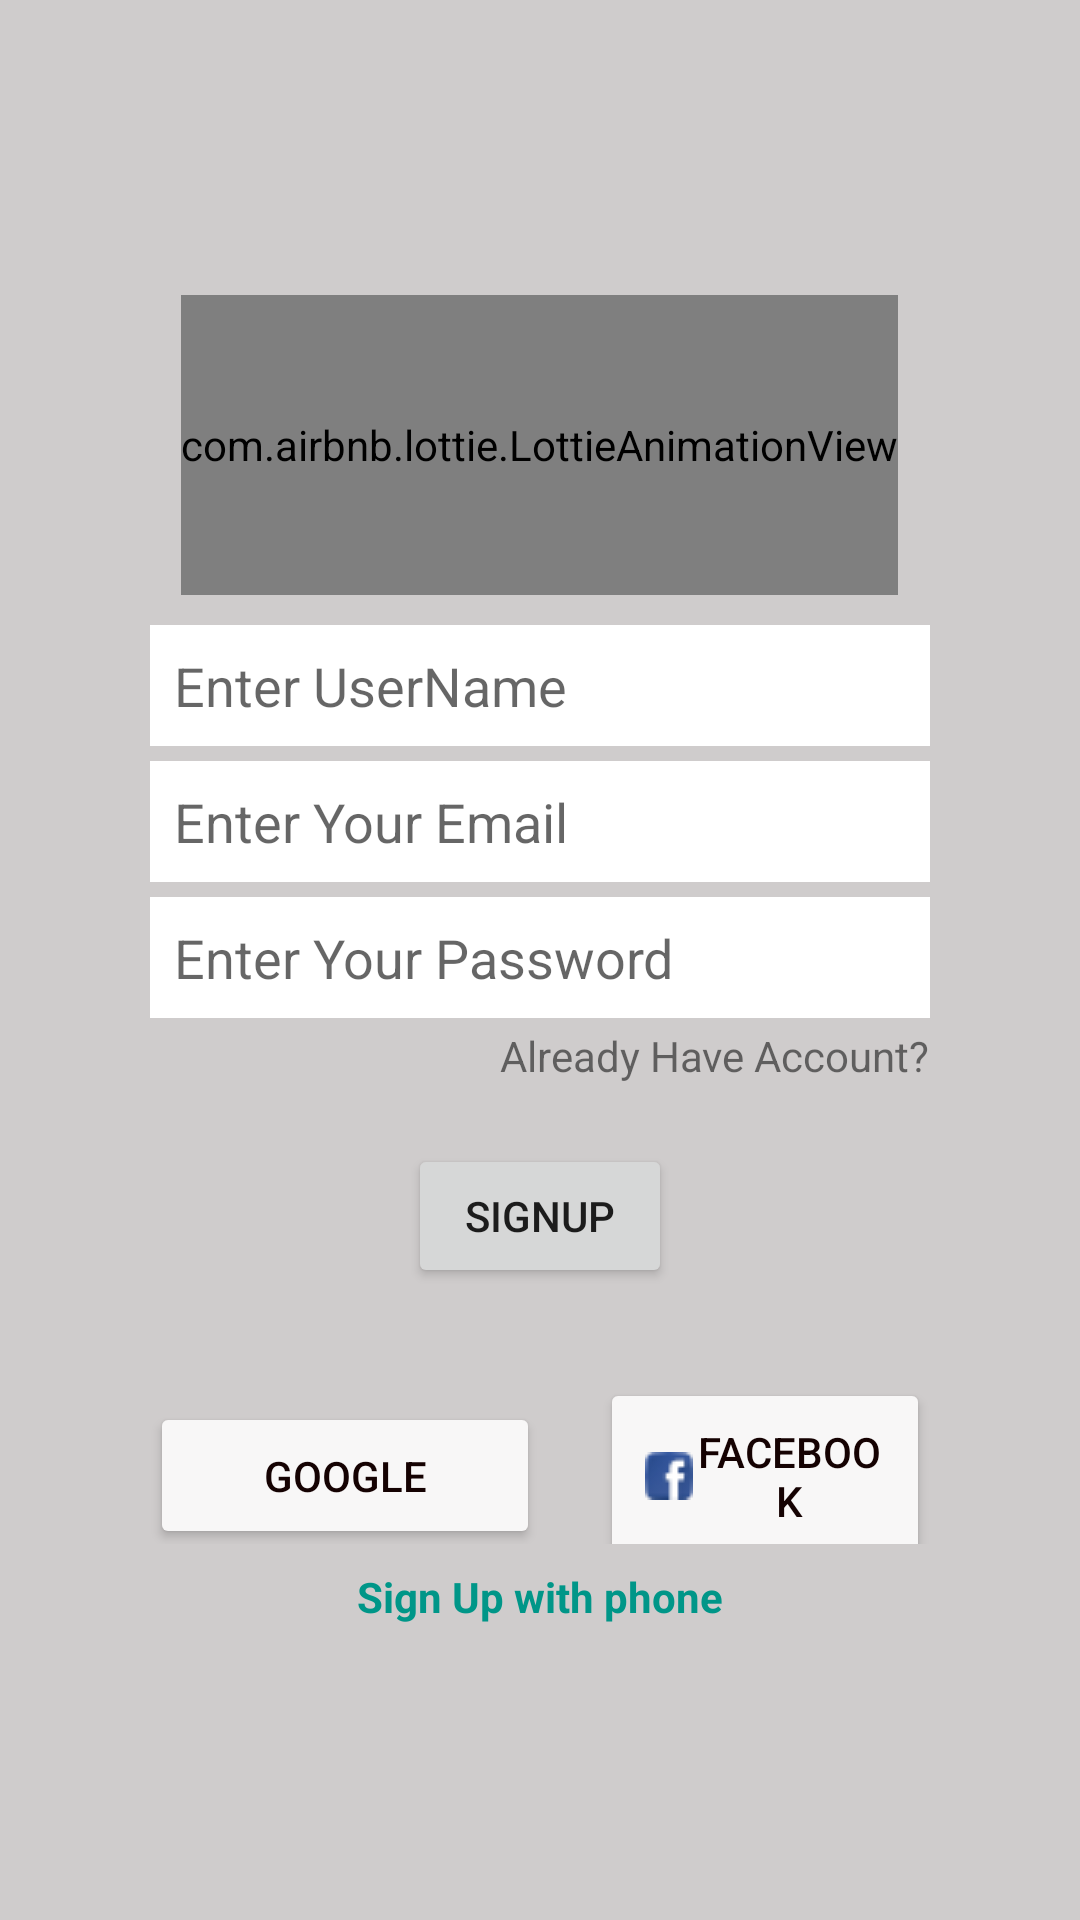

Android layout source for this screen:
<!-- AndroidManifest.xml: application theme Theme.WhatsApp -->
<!-- res/layout/activity_sing_up.xml -->
<?xml version="1.0" encoding="utf-8"?>

<LinearLayout xmlns:android="http://schemas.android.com/apk/res/android"
    xmlns:app="http://schemas.android.com/apk/res-auto"
    xmlns:tools="http://schemas.android.com/tools"
    android:layout_width="match_parent"
    android:layout_height="match_parent"
    android:orientation="vertical"
    android:background="#CFCCCC"
    android:gravity="center"
    android:padding="50dp"
    tools:context=".SingUpActivity">


    <com.airbnb.lottie.LottieAnimationView
        android:id="@+id/lotticycle"
        android:layout_width="wrap_content"
        android:layout_height="100dp"
        app:layout_constraintBottom_toBottomOf="parent"
        app:layout_constraintEnd_toEndOf="parent"
        app:layout_constraintHorizontal_bias="0.498"
        app:layout_constraintStart_toStartOf="parent"
        app:layout_constraintTop_toTopOf="parent"
        app:layout_constraintVertical_bias="0.018"
        app:lottie_autoPlay="true"
        app:lottie_loop="true"
        app:lottie_rawRes="@raw/chat"
        tools:ignore="MissingConstraints">

    </com.airbnb.lottie.LottieAnimationView>

    <EditText
        android:id="@+id/userName"
        android:layout_width="match_parent"
        android:layout_height="wrap_content"
        android:layout_marginTop="10dp"
        android:background="#fff"
        android:hint="Enter UserName"
        android:inputType="textEmailAddress"
        android:padding="8dp" />
    <EditText
        android:id="@+id/etEmail"
        android:layout_marginTop="5dp"
        android:layout_width="match_parent"
        android:layout_height="wrap_content"
        android:hint="Enter Your Email"
        android:padding="8dp"
        android:background="#fff"
        android:inputType="textEmailAddress"
        />
    <EditText
        android:id="@+id/etPassword"
        android:layout_marginTop="5dp"
        android:layout_width="match_parent"
        android:layout_height="wrap_content"
        android:hint="Enter Your Password"
        android:padding="8dp"

        android:background="#fff"
        android:inputType="textPassword"
        />
    <TextView
        android:id="@+id/txtSignup"
        android:layout_width="wrap_content"
        android:layout_height="wrap_content"
        android:text="Already Have Account?"
        android:layout_marginTop="3dp"
        android:layout_gravity="right"
        />
    <Button
        android:id="@+id/btnSignUp"
        android:layout_width="wrap_content"
        android:layout_height="wrap_content"
        android:text="SignUp"
        android:padding="10dp"
        android:layout_marginTop="20dp"
        />

    <LinearLayout
        android:layout_width="match_parent"
        android:layout_height="wrap_content"
        android:gravity="center"
        >

        <Button
            android:id="@+id/btnGoogle"
            android:layout_width="130dp"
            android:layout_height="wrap_content"
            android:layout_marginTop="20dp"
            android:layout_marginRight="20dp"
            android:backgroundTint="#F8F7F7"
            android:drawableLeft="@drawable/google"
            android:padding="15dp"
            android:text="Google"
            android:textColor="#150202"

            />

        <Button
            android:id="@+id/btn_fb"
            android:layout_width="wrap_content"
            android:layout_height="wrap_content"
            android:layout_marginTop="20dp"
            android:backgroundTint="#F8F7F7"
            android:drawableLeft="@drawable/facebook"
            android:padding="15dp"
            android:text="facebook"
            android:textColor="#150202" />
    </LinearLayout>
    <TextView
        android:id="@+id/btnPhone"
        android:layout_width="wrap_content"
        android:layout_height="wrap_content"
        android:text="Sign Up with phone"
        android:textColor="#009688"
        android:textStyle="bold"
        android:layout_marginTop="8dp"
        android:layout_gravity="center"
        />

</LinearLayout>
<!-- resources referenced by this layout -->
<resources>
  <!-- drawable facebook: png bitmap (drawable, 702 bytes) -->
  <style name="Theme.WhatsApp" parent="Theme.MaterialComponents.DayNight.DarkActionBar">
          
          <item name="colorPrimary">@color/teal_700</item>
          <item name="colorPrimaryVariant">@color/teal_700</item>
          <item name="colorOnPrimary">@color/white</item>
          
          <item name="colorSecondary">@color/teal_200</item>
          <item name="colorSecondaryVariant">@color/teal_700</item>
          <item name="colorOnSecondary">@color/black</item>
          
          <item name="android:statusBarColor" tools:targetApi="l">?attr/colorPrimaryVariant</item>
          
      </style>
  <color name="teal_700">#FF018786</color>
  <color name="white">#FFFFFFFF</color>
  <color name="teal_200">#FF03DAC5</color>
  <color name="black">#FF000000</color>
</resources>
